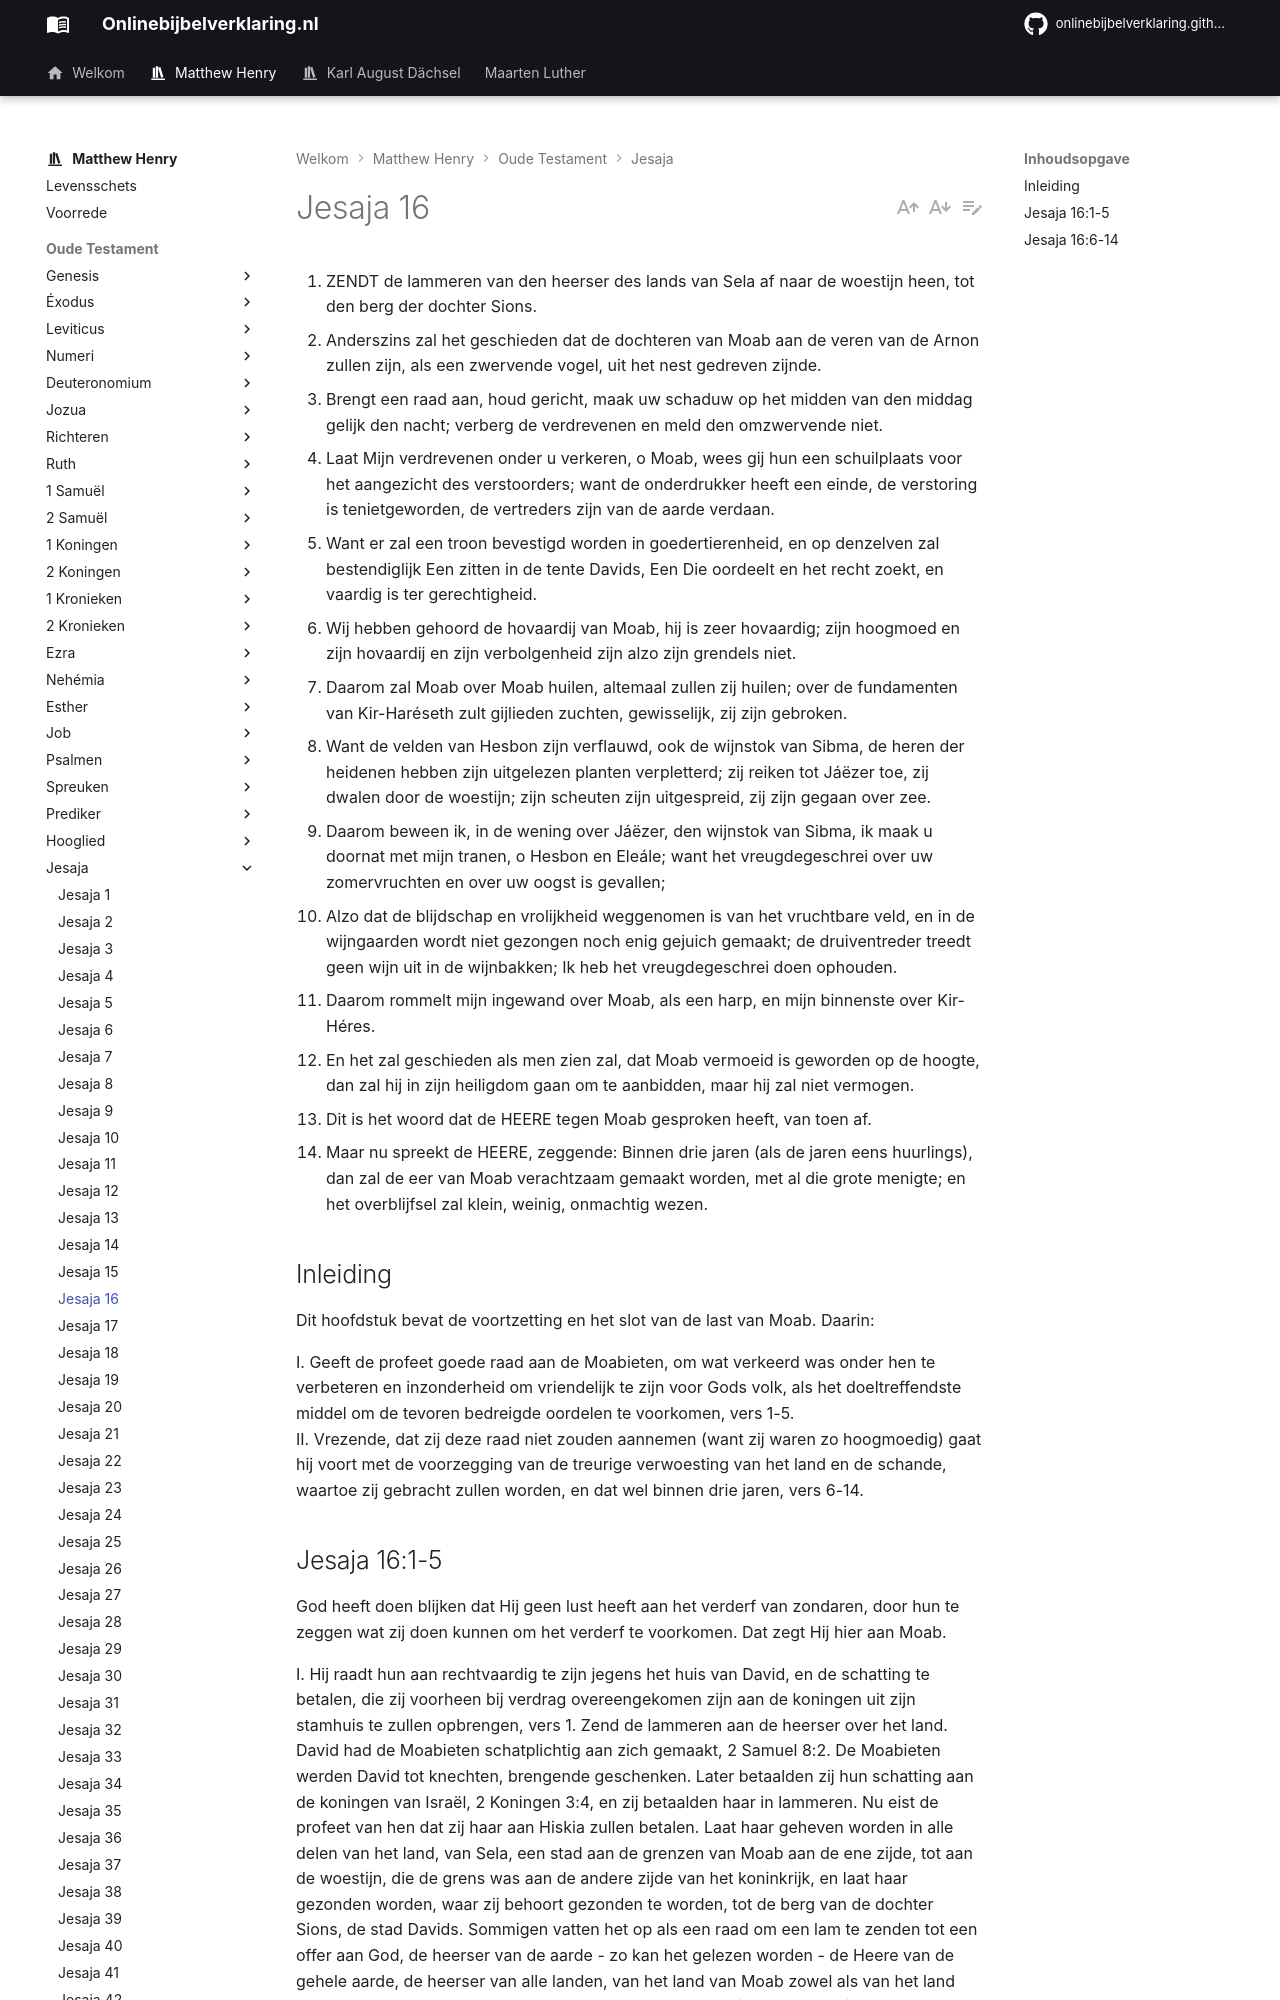

repository: onlinebijbelverklaring/onlinebijbelverklaring.github.io · page: matthewhenry/Jesaja/Jesaja16/index.html · generator: mkdocs

1. ZENDT de lammeren van den heerser des lands van Sela af naar de woestijn heen, tot den berg der dochter Sions.
2. Anderszins zal het geschieden dat de dochteren van Moab aan de veren van de Arnon zullen zijn, als een zwervende vogel, uit het nest gedreven zijnde.
3. Brengt een raad aan, houd gericht, maak uw schaduw op het midden van den middag gelijk den nacht; verberg de verdrevenen en meld den omzwervende niet.
4. Laat Mijn verdrevenen onder u verkeren, o Moab, wees gij hun een schuilplaats voor het aangezicht des verstoorders; want de onderdrukker heeft een einde, de verstoring is tenietgeworden, de vertreders zijn van de aarde verdaan.
5. Want er zal een troon bevestigd worden in goedertierenheid, en op denzelven zal bestendiglijk Een zitten in de tente Davids, Een Die oordeelt en het recht zoekt, en vaardig is ter gerechtigheid.
6. Wij hebben gehoord de hovaardij van Moab, hij is zeer hovaardig; zijn hoogmoed en zijn hovaardij en zijn verbolgenheid zijn alzo zijn grendels niet.
7. Daarom zal Moab over Moab huilen, altemaal zullen zij huilen; over de fundamenten van Kir-Haréseth zult gijlieden zuchten, gewisselijk, zij zijn gebroken.
8. Want de velden van Hesbon zijn verflauwd, ook de wijnstok van Sibma, de heren der heidenen hebben zijn uitgelezen planten verpletterd; zij reiken tot Jáëzer toe, zij dwalen door de woestijn; zijn scheuten zijn uitgespreid, zij zijn gegaan over zee.
9. Daarom beween ik, in de wening over Jáëzer, den wijnstok van Sibma, ik maak u doornat met mijn tranen, o Hesbon en Eleále; want het vreugdegeschrei over uw zomervruchten en over uw oogst is gevallen;
10. Alzo dat de blijdschap en vrolijkheid weggenomen is van het vruchtbare veld, en in de wijngaarden wordt niet gezongen noch enig gejuich gemaakt; de druiventreder treedt geen wijn uit in de wijnbakken; Ik heb het vreugdegeschrei doen ophouden.
11. Daarom rommelt mijn ingewand over Moab, als een harp, en mijn binnenste over Kir-Héres.
12. En het zal geschieden als men zien zal, dat Moab vermoeid is geworden op de hoogte, dan zal hij in zijn heiligdom gaan om te aanbidden, maar hij zal niet vermogen.
13. Dit is het woord dat de HEERE tegen Moab gesproken heeft, van toen af.
14. Maar nu spreekt de HEERE, zeggende: Binnen drie jaren (als de jaren eens huurlings), dan zal de eer van Moab verachtzaam gemaakt worden, met al die grote menigte; en het overblijfsel zal klein, weinig, onmachtig wezen.

## Inleiding

Dit hoofdstuk bevat de voortzetting en het slot van de last van Moab. Daarin:

I. Geeft de profeet goede raad aan de Moabieten, om wat verkeerd was onder hen te verbeteren en inzonderheid om vriendelijk te zijn voor Gods volk, als het doeltreffendste middel om de tevoren bedreigde oordelen te voorkomen, vers 1-5.  
II. Vrezende, dat zij deze raad niet zouden aannemen (want zij waren zo hoogmoedig) gaat hij voort met de voorzegging van de treurige verwoesting van het land en de schande, waartoe zij gebracht zullen worden, en dat wel binnen drie jaren, vers 6-14.
